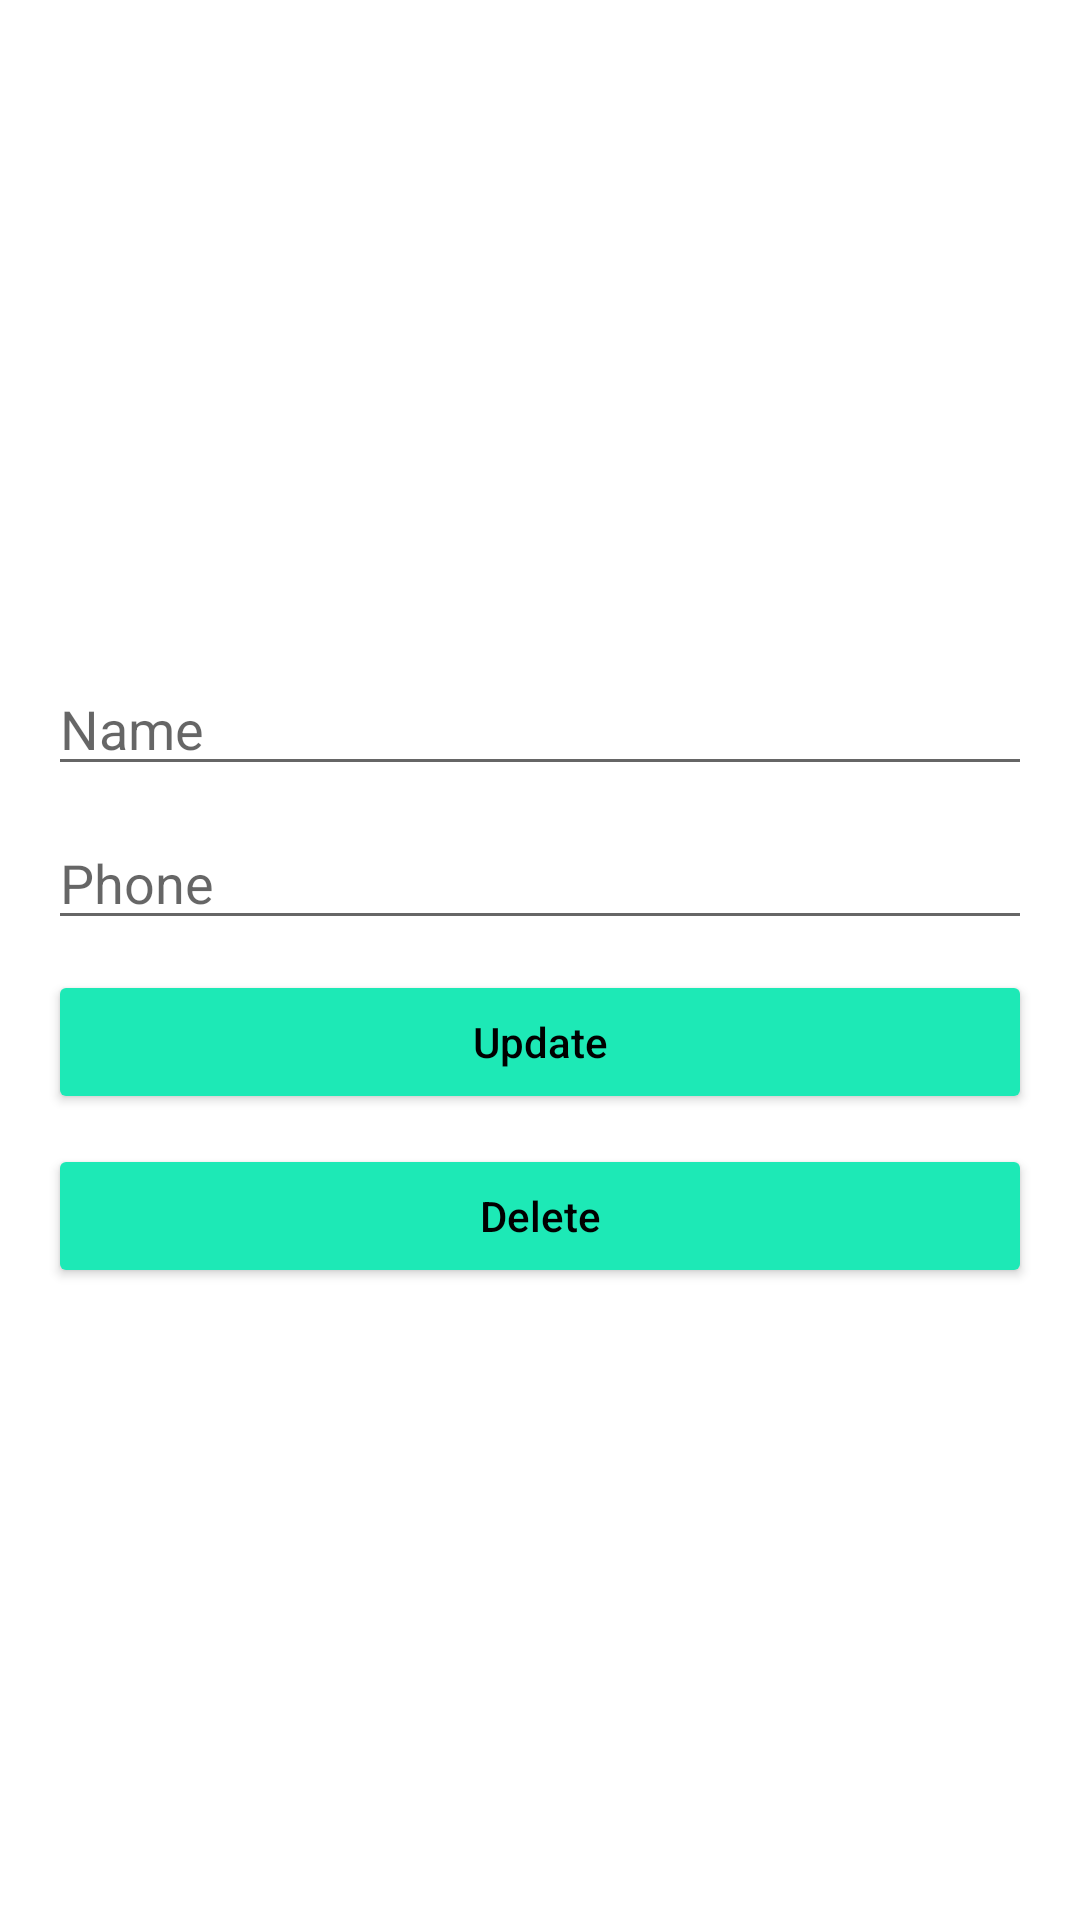

This screen was rendered from an Android layout file. Write that file and the resources it references.
<!-- AndroidManifest.xml: application theme Theme.ContactApp2 -->
<!-- res/layout/activity_update.xml -->
<?xml version="1.0" encoding="utf-8"?>
<LinearLayout xmlns:android="http://schemas.android.com/apk/res/android"
    xmlns:app="http://schemas.android.com/apk/res-auto"
    xmlns:tools="http://schemas.android.com/tools"
    android:layout_width="match_parent"
    android:layout_height="match_parent"
    android:padding="16dp"
    android:orientation="vertical"
    android:gravity="center"
    tools:context=".UpdateActivity">


    <EditText
        android:id="@+id/updateNameId"
        android:layout_width="match_parent"
        android:layout_height="wrap_content"
        android:layout_marginTop="10dp"
        android:ems="10"
        android:inputType="text"
        android:hint="Name" />

    <EditText
        android:id="@+id/updatePhoneId"
        android:layout_width="match_parent"
        android:layout_height="wrap_content"
        android:layout_marginTop="10dp"
        android:ems="10"
        android:inputType="phone"
        android:hint="Phone" />

    <Button
        android:id="@+id/updatebuttonId"
        android:layout_width="match_parent"
        android:layout_height="wrap_content"
        android:layout_marginTop="10dp"
        android:hint="Update"
        android:textColor="@color/purple_200"
        android:textColorHint="#000000"
        app:backgroundTint="#1DE9B6" />

    <Button
        android:id="@+id/deletebuttonId"
        android:layout_width="match_parent"
        android:layout_height="wrap_content"
        android:layout_marginTop="10dp"
        android:onClick="deleteContact"
        android:hint="Delete"
        android:textColor="@color/purple_200"
        android:textColorHint="#000000"
        app:backgroundTint="#1DE9B6" />




</LinearLayout>
<!-- resources referenced by this layout -->
<resources>
  <color name="purple_200">#FFBB86FC</color>
  <style name="Theme.ContactApp2" parent="Theme.MaterialComponents.DayNight.DarkActionBar">
          
          <item name="colorPrimary">@color/purple_500</item>
          <item name="colorPrimaryVariant">@color/purple_700</item>
          <item name="colorOnPrimary">@color/white</item>
          
          <item name="colorSecondary">@color/teal_200</item>
          <item name="colorSecondaryVariant">@color/teal_700</item>
          <item name="colorOnSecondary">@color/black</item>
          
          <item name="android:statusBarColor" tools:targetApi="l">?attr/colorPrimaryVariant</item>
          
      </style>
  <color name="purple_500">#FF6200EE</color>
  <color name="purple_700">#FF3700B3</color>
  <color name="white">#FFFFFFFF</color>
  <color name="teal_200">#FF03DAC5</color>
  <color name="teal_700">#FF018786</color>
  <color name="black">#FF000000</color>
</resources>
